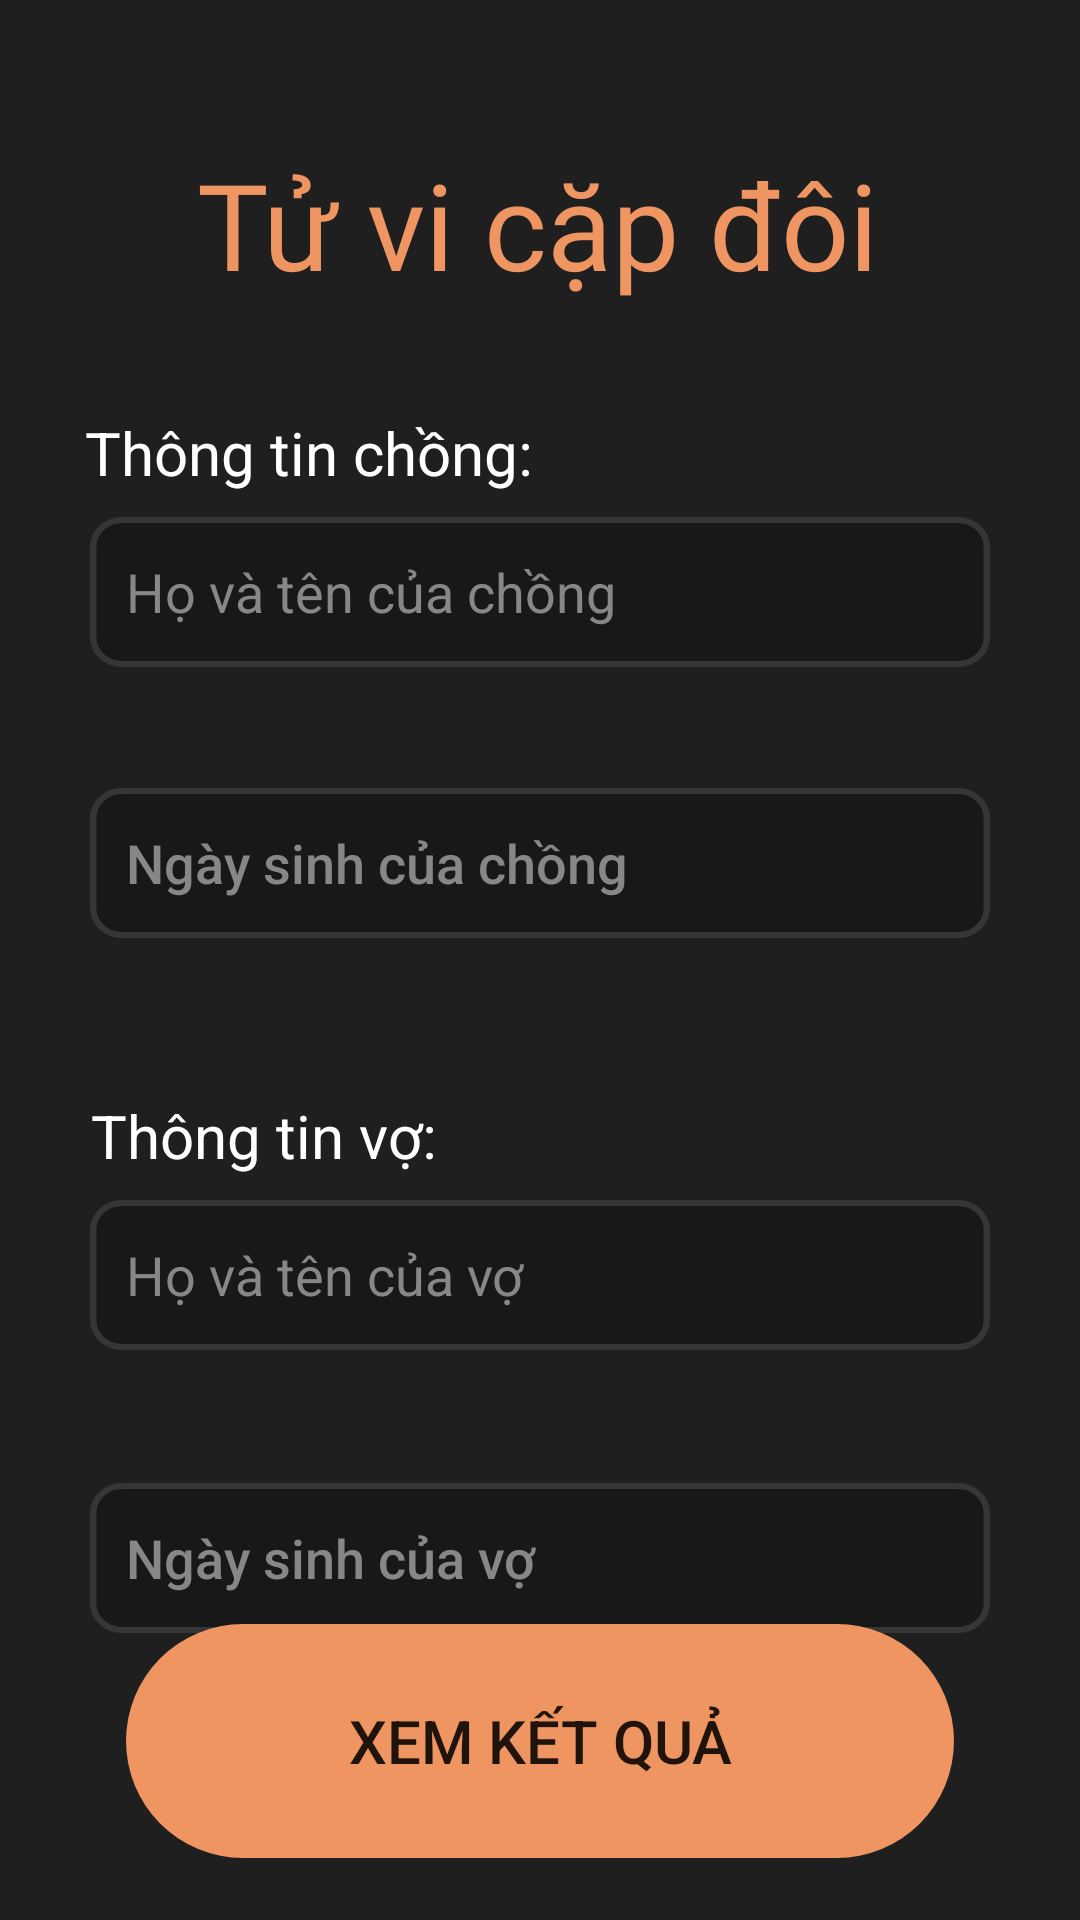

Reconstruct the res/layout file that produces this screen, plus the resources it refers to.
<!-- AndroidManifest.xml: application theme SplashScreen -->
<!-- res/layout/fragment_couple.xml -->
<?xml version="1.0" encoding="utf-8"?>
<androidx.constraintlayout.widget.ConstraintLayout xmlns:android="http://schemas.android.com/apk/res/android"
    xmlns:app="http://schemas.android.com/apk/res-auto"
    xmlns:tools="http://schemas.android.com/tools"
    android:layout_width="match_parent"
    android:layout_height="match_parent">

    <TextView
        android:id="@+id/tv_couple_view"
        android:layout_width="wrap_content"
        android:layout_height="wrap_content"

        android:fontFamily="@font/icielamerigraf"
        android:text="Tử vi cặp đôi"
        android:textColor="#ee9561"

        android:textSize="40dp"
        app:layout_constraintBottom_toBottomOf="parent"
        app:layout_constraintEnd_toEndOf="parent"
        app:layout_constraintHorizontal_bias="0.495"
        app:layout_constraintStart_toStartOf="parent"
        app:layout_constraintTop_toTopOf="parent"
        app:layout_constraintVertical_bias="0.082" />

    <TextView
        android:id="@+id/tv_couple_tutor_1"
        android:layout_width="wrap_content"
        android:layout_height="wrap_content"
        android:layout_marginTop="36dp"
        android:text="Thông tin chồng:"
        android:textColor="#fff"
        android:textSize="20dp"
        app:layout_constraintEnd_toEndOf="parent"
        app:layout_constraintHorizontal_bias="0.135"
        app:layout_constraintStart_toStartOf="parent"
        app:layout_constraintTop_toBottomOf="@+id/tv_couple_view" />

    <EditText
        android:id="@+id/et_couple_name_hus"
        android:layout_width="match_parent"
        android:layout_height="wrap_content"
        android:layout_marginLeft="30dp"
        android:layout_marginTop="8dp"
        android:layout_marginRight="30dp"
        android:background="@drawable/et_line"
        android:hint="Họ và tên của chồng"
        android:paddingStart="12dp"
        android:singleLine="true"
        android:textColor="@color/white"
        android:textColorHint="#878787"
        app:layout_constraintEnd_toEndOf="parent"
        app:layout_constraintStart_toStartOf="parent"
        app:layout_constraintTop_toBottomOf="@+id/tv_couple_tutor_1" />

    <TextView
        android:id="@+id/tv_couple_warning_name_hus"
        android:layout_width="wrap_content"
        android:layout_height="wrap_content"
        android:layout_marginTop="8dp"
        android:text="Điền họ tên"
        android:textColor="#FF0000"
        android:textSize="15dp"
        android:visibility="invisible"
        app:layout_constraintEnd_toEndOf="parent"
        app:layout_constraintHorizontal_bias="0.095"
        app:layout_constraintStart_toStartOf="parent"
        app:layout_constraintTop_toBottomOf="@+id/et_couple_name_hus" />

    <Button
        android:id="@+id/btn_couple_birthday_hus"
        android:layout_width="match_parent"
        android:layout_height="wrap_content"
        android:layout_marginLeft="30dp"
        android:layout_marginTop="12dp"
        android:layout_marginRight="30dp"
        android:background="@drawable/et_line"
        android:hint="Ngày sinh của chồng"
        android:paddingStart="12dp"
        android:singleLine="true"
        android:textAlignment="textStart"
        android:textColor="@color/white"
        android:textColorHint="#878787"
        android:textSize="18dp"
        app:layout_constraintEnd_toEndOf="parent"
        app:layout_constraintStart_toStartOf="parent"
        app:layout_constraintTop_toBottomOf="@+id/tv_couple_warning_name_hus" />

    <TextView
        android:id="@+id/tv_couple_warning_date_hus"
        android:layout_width="wrap_content"
        android:layout_height="wrap_content"
        android:layout_marginTop="4dp"
        android:text="Chọn ngày sinh"
        android:textColor="#FF0000"
        android:textSize="15dp"
        android:visibility="invisible"
        app:layout_constraintEnd_toEndOf="parent"
        app:layout_constraintHorizontal_bias="0.103"
        app:layout_constraintStart_toStartOf="parent"
        app:layout_constraintTop_toBottomOf="@+id/btn_couple_birthday_hus" />

    <TextView
        android:id="@+id/tv_couple_tutor_1_2"
        android:layout_width="wrap_content"
        android:layout_height="wrap_content"
        android:layout_marginTop="28dp"
        android:text="Thông tin vợ:"
        android:textColor="#fff"
        android:textSize="20dp"
        app:layout_constraintEnd_toEndOf="parent"
        app:layout_constraintHorizontal_bias="0.124"
        app:layout_constraintStart_toStartOf="parent"
        app:layout_constraintTop_toBottomOf="@+id/tv_couple_warning_date_hus" />

    <EditText
        android:id="@+id/et_couple_name_wif"
        android:layout_width="match_parent"
        android:layout_height="wrap_content"
        android:layout_marginLeft="30dp"
        android:layout_marginTop="8dp"
        android:layout_marginRight="30dp"
        android:background="@drawable/et_line"
        android:hint="Họ và tên của vợ"
        android:paddingStart="12dp"
        android:singleLine="true"
        android:textColor="@color/white"
        android:textColorHint="#878787"
        app:layout_constraintEnd_toEndOf="parent"
        app:layout_constraintStart_toStartOf="parent"
        app:layout_constraintTop_toBottomOf="@+id/tv_couple_tutor_1_2" />

    <TextView
        android:id="@+id/tv_couple_warning_name_wif"
        android:layout_width="wrap_content"
        android:layout_height="wrap_content"
        android:layout_marginTop="8dp"
        android:text="Điền họ tên"
        android:textColor="#FF0000"
        android:textSize="15dp"
        android:visibility="invisible"
        app:layout_constraintEnd_toEndOf="parent"
        app:layout_constraintHorizontal_bias="0.095"
        app:layout_constraintStart_toStartOf="parent"
        app:layout_constraintTop_toBottomOf="@+id/et_couple_name_wif" />

    <Button
        android:id="@+id/btn_couple_birthday_wif"
        android:layout_width="match_parent"
        android:layout_height="wrap_content"
        android:layout_marginLeft="30dp"
        android:layout_marginTop="16dp"
        android:layout_marginRight="30dp"
        android:background="@drawable/et_line"
        android:hint="Ngày sinh của vợ"
        android:paddingStart="12dp"
        android:singleLine="true"
        android:textAlignment="textStart"
        android:textColor="@color/white"
        android:textColorHint="#878787"
        android:textSize="18dp"
        app:layout_constraintEnd_toEndOf="parent"
        app:layout_constraintHorizontal_bias="0.533"
        app:layout_constraintStart_toStartOf="parent"
        app:layout_constraintTop_toBottomOf="@+id/tv_couple_warning_name_wif" />

    <TextView
        android:id="@+id/tv_couple_warning_date_wif"
        android:layout_width="wrap_content"
        android:layout_height="wrap_content"
        android:layout_marginTop="8dp"
        android:text="Chọn ngày sinh"
        android:textColor="#FF0000"
        android:textSize="15dp"
        android:visibility="invisible"
        app:layout_constraintEnd_toEndOf="parent"
        app:layout_constraintHorizontal_bias="0.103"
        app:layout_constraintStart_toStartOf="parent"
        app:layout_constraintTop_toBottomOf="@+id/btn_couple_birthday_wif" />
    <View
        android:id="@+id/view"
        android:layout_width="match_parent"
        android:layout_height="?android:actionBarSize"
        app:layout_constraintBottom_toBottomOf="parent"
        app:layout_constraintEnd_toEndOf="parent"
        app:layout_constraintStart_toStartOf="parent" />

    <Button
        android:id="@+id/btn_couple_result_person"
        android:layout_width="wrap_content"
        android:layout_height="wrap_content"
        android:layout_marginLeft="30dp"
        android:layout_marginRight="30dp"
        android:background="@drawable/btn_orange"
        android:drawableLeft="@drawable/baseline_search_24"
        android:drawablePadding="5dp"
        android:padding="20dp"
        android:text="XEM KẾT QUẢ"
        android:textAllCaps="true"
        android:textSize="20dp"
        app:layout_constraintBottom_toTopOf="@+id/view"
        app:layout_constraintEnd_toEndOf="parent"
        app:layout_constraintHorizontal_bias="0.497"
        app:layout_constraintStart_toStartOf="parent"
        app:layout_constraintTop_toBottomOf="@+id/tv_couple_warning_date_wif"
        app:layout_constraintVertical_bias="0.473" />


</androidx.constraintlayout.widget.ConstraintLayout>
<!-- resources referenced by this layout -->
<resources>
  <color name="white">#FFFFFFFF</color>
  <!-- drawable btn_orange (drawable) -->
  <selector xmlns:android="http://schemas.android.com/apk/res/android">
      <item android:drawable="@drawable/btn_fore" android:state_pressed="true"/>
      <item android:drawable="@drawable/btn"/>
  </selector>
  <!-- drawable et_line (drawable) -->
  <vector xmlns:android="http://schemas.android.com/apk/res/android"
      android:width="281dp"
      android:height="50dp"
      android:viewportWidth="281"
      android:viewportHeight="50">
    <path
        android:pathData="M10,1L271,1A9,9 0,0 1,280 10L280,40A9,9 0,0 1,271 49L10,49A9,9 0,0 1,1 40L1,10A9,9 0,0 1,10 1z"
        android:strokeWidth="2"
        android:fillColor="#181818"
        android:strokeColor="#353635"/>
  </vector>
  <style name="SplashScreen" parent="Theme.AppCompat.Light.NoActionBar">
          <item name="colorPrimary">@color/orangeColor</item>
          <item name="colorPrimaryVariant">@color/purple_700</item>
          <item name="colorOnPrimary">@color/white</item>
          
          <item name="colorSecondary">@color/teal_200</item>
          <item name="colorSecondaryVariant">@color/teal_700</item>
          <item name="colorOnSecondary">@color/white</item>
          
          <item name="android:statusBarColor">@color/black</item>
          <item name="android:windowBackground">@drawable/splash</item>
      </style>
  <!-- drawable btn_fore (drawable) -->
  <?xml version="1.0" encoding="utf-8"?>
  <shape xmlns:android="http://schemas.android.com/apk/res/android" android:shape="rectangle">
    <solid
        android:color="@color/orangeColorDark"/>
    <stroke
      android:color="@color/backgroundColorDark"
      android:width="2dp"/>
    <corners
        android:radius="40dp"/>
  </shape>
  <!-- drawable btn (drawable) -->
  <vector xmlns:android="http://schemas.android.com/apk/res/android"
      android:width="276dp"
      android:height="78dp"
      android:viewportWidth="276"
      android:viewportHeight="78">
    <path
        android:pathData="M39,0L237,0A39,39 0,0 1,276 39L276,39A39,39 0,0 1,237 78L39,78A39,39 0,0 1,0 39L0,39A39,39 0,0 1,39 0z"
        android:fillColor="#EE9561"/>
  </vector>
  <color name="orangeColor">#EE9561</color>
  <color name="purple_700">#FF3700B3</color>
  <color name="teal_200">#FF03DAC5</color>
  <color name="teal_700">#FF018786</color>
  <color name="black">#FF000000</color>
  <!-- drawable splash (drawable) -->
  <?xml version="1.0" encoding="utf-8"?>
  <layer-list xmlns:android="http://schemas.android.com/apk/res/android">
      <item android:drawable="@color/backgroundColor" />
  </layer-list>
  <color name="orangeColorDark">#AB5D2F</color>
  <color name="backgroundColorDark">#181818</color>
  <color name="backgroundColor">#1F1F1F</color>
</resources>
